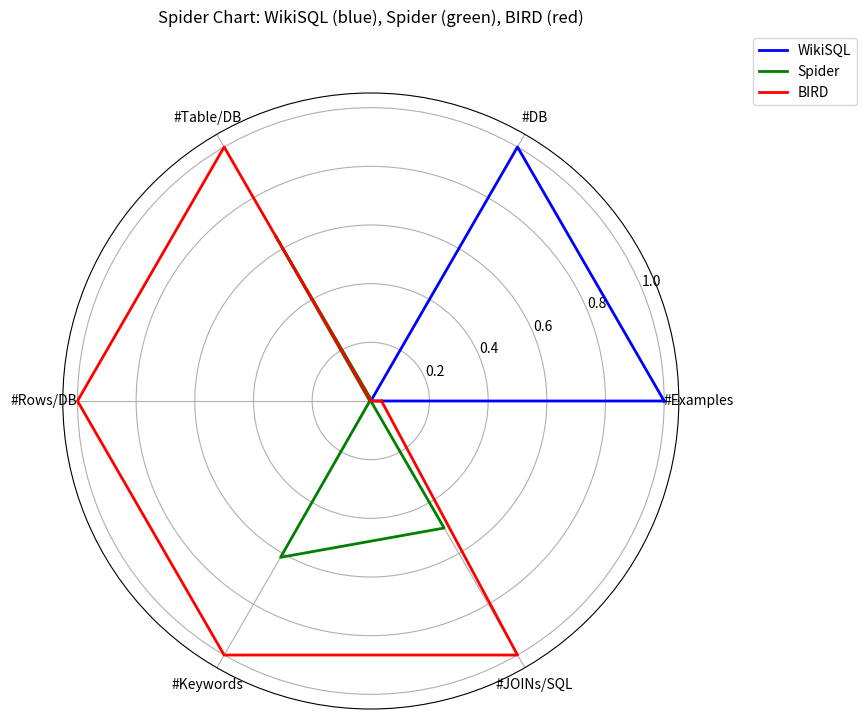

Here is the Python script that generated this plot:
import matplotlib.pyplot as plt
import numpy as np

# Labels for the six dimensions
labels = ['#Examples', '#DB', '#Table/DB', '#Rows/DB', '#Keywords', '#JOINs/SQL']
num_vars = len(labels)

# Dataset
data = {
    'WikiSQL': [80654, 26521, 1,   17,     12.0,  0.0],
    'Spider':  [10181, 200,   5.1, 2000,   36.0,  0.5],
    'BIRD':    [12751, 95,    7.3, 549000, 51.0,  1.0],
}

# Color map for each dataset
colors = {
    'WikiSQL': 'blue',
    'Spider': 'green',
    'BIRD': 'red'
}

# Prepare data
dataset_names = list(data.keys())
raw_values = np.array(list(data.values()))  # shape: (3 datasets, 6 dimensions)

# Normalize each dimension (column) independently
min_vals = raw_values.min(axis=0)
max_vals = raw_values.max(axis=0)
normalized_values = (raw_values - min_vals) / (max_vals - min_vals + 1e-6)

# Compute angles for radar chart
angles = np.linspace(0, 2 * np.pi, num_vars, endpoint=False).tolist()
angles += angles[:1]  # close the circle

# Create the radar chart
fig, ax = plt.subplots(figsize=(8, 8), subplot_kw=dict(polar=True))

# Plot each dataset with its specific color (without filling)
for i, name in enumerate(dataset_names):
    values = normalized_values[i].tolist()
    values += values[:1]  # close the loop
    ax.plot(angles, values, label=name, color=colors[name], linewidth=2)

# Configure chart
ax.set_xticks(angles[:-1])
ax.set_xticklabels(labels, fontsize=10)
plt.title("Spider Chart: WikiSQL (blue), Spider (green), BIRD (red)", y=1.1)
ax.legend(loc='upper right', bbox_to_anchor=(1.3, 1.1))

# Save to file
plt.savefig("no_fill_spider_chart.png", dpi=300)
plt.close()
